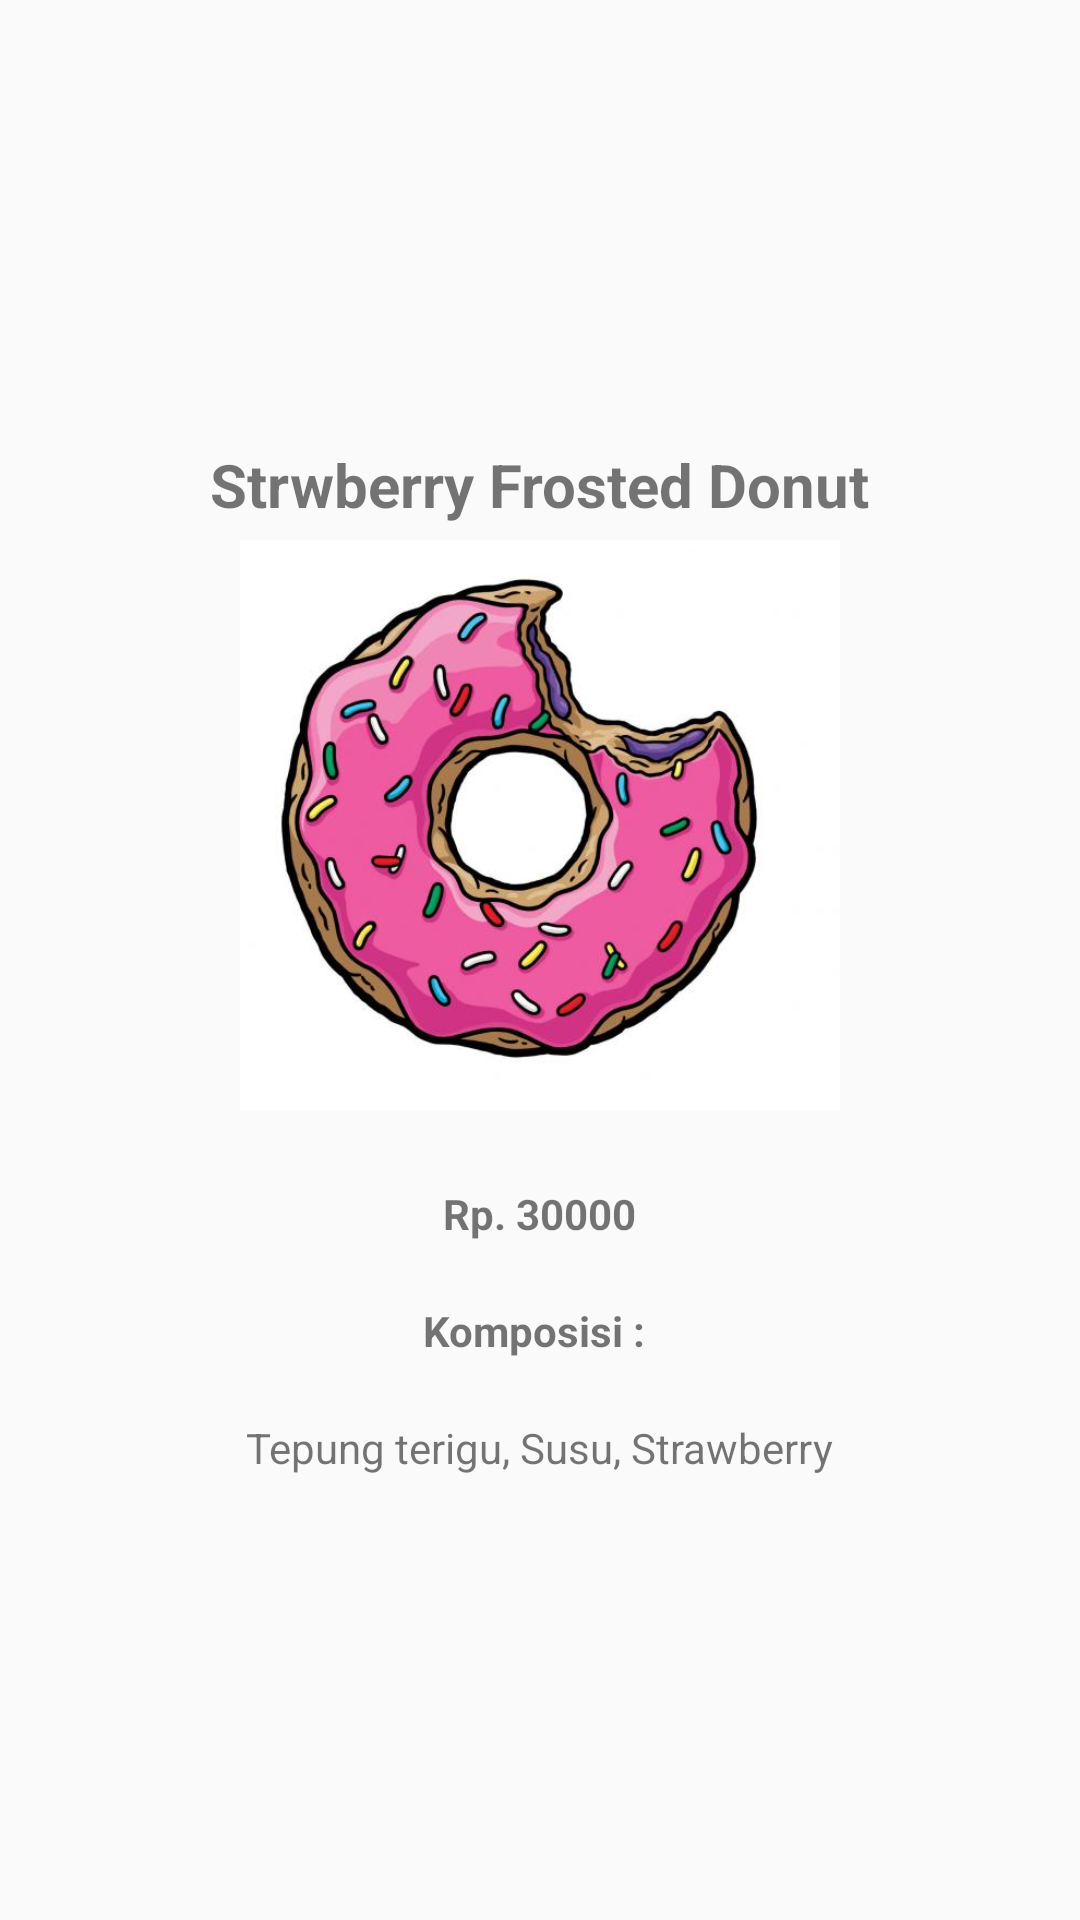

Write the Android layout XML for this screen, with the resource values it uses.
<!-- AndroidManifest.xml: application theme AppTheme -->
<!-- res/layout/activity_detailmenu.xml -->
<?xml version="1.0" encoding="utf-8"?>
<LinearLayout xmlns:android="http://schemas.android.com/apk/res/android"
    xmlns:app="http://schemas.android.com/apk/res-auto"
    xmlns:tools="http://schemas.android.com/tools"
    android:layout_width="match_parent"
    android:layout_height="match_parent"
    android:gravity="center"
    android:orientation="vertical"
    tools:context="com.example.android.srirahayu_1202150373_modul2.detailmenu">

    <TextView
        android:id="@+id/tv_detailFood"
        android:layout_width="wrap_content"
        android:layout_height="wrap_content"
        android:textStyle="bold"
        android:textSize="20dp"
        android:layout_gravity="center_horizontal"
        android:text="Strwberry Frosted Donut"/>
    <ImageView
        android:id="@+id/iv_detailPhoto"
        android:layout_width="200sp"
        android:layout_height="200sp"
        android:src="@drawable/logo"
        android:layout_gravity="center_horizontal"/>
    <TextView
        android:id="@+id/tv_detailPrice"
        android:layout_width="wrap_content"
        android:layout_height="wrap_content"
        android:layout_gravity="center_horizontal"
        android:textStyle="bold"
        android:layout_marginTop="20dp"
        android:text="Rp. 30000"/>
    <TextView
        android:layout_width="wrap_content"
        android:layout_height="wrap_content"
        android:layout_gravity="center_horizontal"
        android:textStyle="bold"
        android:gravity="center_horizontal"
        android:layout_marginTop="20dp"
        android:text="Komposisi : "/>

    <TextView
        android:layout_width="wrap_content"
        android:layout_height="wrap_content"
        android:layout_marginTop="20dp"
        android:text="Tepung terigu, Susu, Strawberry"/>
</LinearLayout>
<!-- resources referenced by this layout -->
<resources>
  <!-- drawable logo: jpg bitmap (drawable, 36221 bytes) -->
  <style name="AppTheme" parent="Theme.AppCompat.Light.DarkActionBar">
          
          <item name="colorPrimary">@color/colorPrimary</item>
          <item name="colorPrimaryDark">@color/colorPrimaryDark</item>
          <item name="colorAccent">@color/colorAccent</item>
      </style>
  <!-- not gathered from this repository: default colours our renderer supplied (Android Studio template values) -->
  <color name="colorPrimary">#FF6200EE</color>
  <color name="colorPrimaryDark">#FF3700B3</color>
  <color name="colorAccent">#FF03DAC5</color>
</resources>
